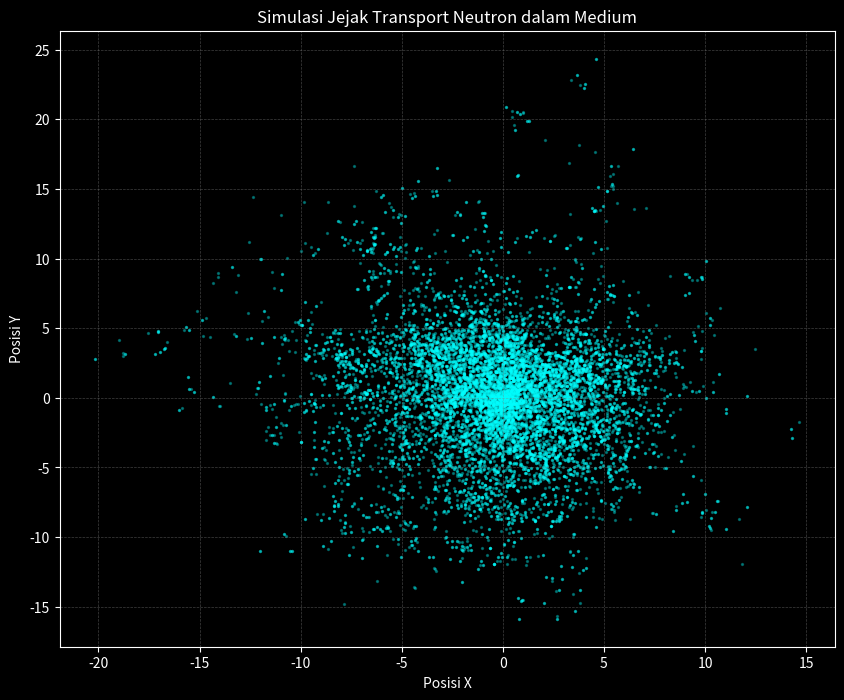
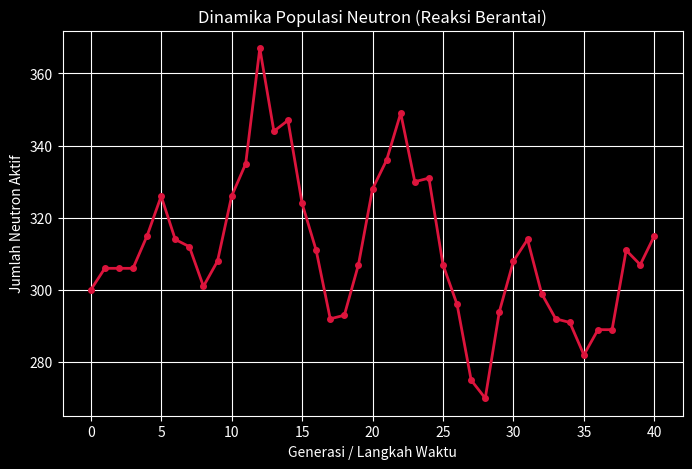

The matplotlib source for these figures, in order:
import numpy as np
import matplotlib.pyplot as plt

def run_nuclear_monte_carlo(initial_neutrons, steps, p_fission, p_absorption):
    """
    Simulasi Monte Carlo Transport Neutron (Random Walk 2D).
    Model edukasi fisika dasar untuk memvisualisasikan reaksi berantai.
    """
    print("Memulai Simulasi Transport Neutron Monte Carlo...")
    
    # Validasi probabilitas
    p_scatter = 1.0 - (p_fission + p_absorption)
    if p_scatter < 0:
        raise ValueError("Total probabilitas fisi dan absorpsi tidak boleh melebihi 1.0")

    # Inisialisasi posisi awal (semua neutron dimulai dari pusat koordinat 0,0)
    # Format array: [[x1, y1], [x2, y2], ...]
    active_neutrons = np.zeros((initial_neutrons, 2))
    population_history = [initial_neutrons]
    
    # Setup visualisasi pergerakan
    plt.figure(figsize=(10, 8))
    plt.style.use('dark_background')
    
    # Batas populasi agar memori komputermu tidak crash jika superkritis
    MAX_NEUTRONS = 20000 
    
    for step in range(steps):
        if len(active_neutrons) == 0:
            print(f"Langkah {step}: Semua neutron telah diserap (Sistem Subkritis).")
            break
            
        # Plot jejak (scatter plot) dengan alpha rendah untuk efek lintasan
        plt.scatter(active_neutrons[:, 0], active_neutrons[:, 1], 
                    s=2, color='cyan', alpha=0.3)
        
        next_generation = []
        
        # Simulasikan setiap interaksi neutron
        for neutron in active_neutrons:
            # Pergerakan lintasan acak (Hamburan Isotropik)
            # Jarak diambil dari distribusi eksponensial (Jalan Bebas Rata-rata / Mean Free Path)
            angle = np.random.uniform(0, 2 * np.pi)
            distance = np.random.exponential(scale=1.0) 
            
            new_x = neutron[0] + distance * np.cos(angle)
            new_y = neutron[1] + distance * np.sin(angle)
            
            # Tentukan nasib neutron berdasarkan probabilitas menggunakan angka acak
            rand_val = np.random.random()
            
            if rand_val < p_absorption:
                # Kematian neutron (Diserap / Absorbed)
                continue 
                
            elif rand_val < (p_absorption + p_fission):
                # Terjadi Fisi: Inti membelah dan menghasilkan 2 neutron baru di lokasi ini
                next_generation.append([new_x, new_y])
                next_generation.append([new_x, new_y])
                
            else:
                # Hamburan (Scattering): Neutron sekadar berpindah posisi
                next_generation.append([new_x, new_y])
        
        # Perbarui status untuk generasi berikutnya
        active_neutrons = np.array(next_generation)
        current_population = len(active_neutrons)
        population_history.append(current_population)
        
        if current_population > MAX_NEUTRONS:
            print(f"Langkah {step}: Peringatan Superkritis! Populasi melebihi batas {MAX_NEUTRONS}.")
            break

    # Menampilkan plot pergerakan (Spatial Distribution)
    plt.title('Simulasi Jejak Transport Neutron dalam Medium', color='white')
    plt.xlabel('Posisi X')
    plt.ylabel('Posisi Y')
    plt.grid(color='gray', linestyle='--', linewidth=0.5, alpha=0.5)
    plt.show()

    # Menampilkan grafik dinamika populasi (Time vs Population)
    plt.figure(figsize=(8, 5))
    plt.plot(population_history, color='crimson', linewidth=2, marker='o', markersize=4)
    plt.title('Dinamika Populasi Neutron (Reaksi Berantai)')
    plt.xlabel('Generasi / Langkah Waktu')
    plt.ylabel('Jumlah Neutron Aktif')
    plt.grid(True)
    plt.show()

# --- EKSEKUSI KODE ---
# Mari kita uji dengan skenario yang mendekati Kritis (Critical)
# Cobalah ubah p_fission menjadi 0.35 (Superkritis) atau 0.25 (Subkritis)
run_nuclear_monte_carlo(
    initial_neutrons=300, 
    steps=40, 
    p_fission=0.33,    # Probabilitas memicu fisi (menghasilkan 2 neutron)
    p_absorption=0.33  # Probabilitas diserap (hilang)
)
